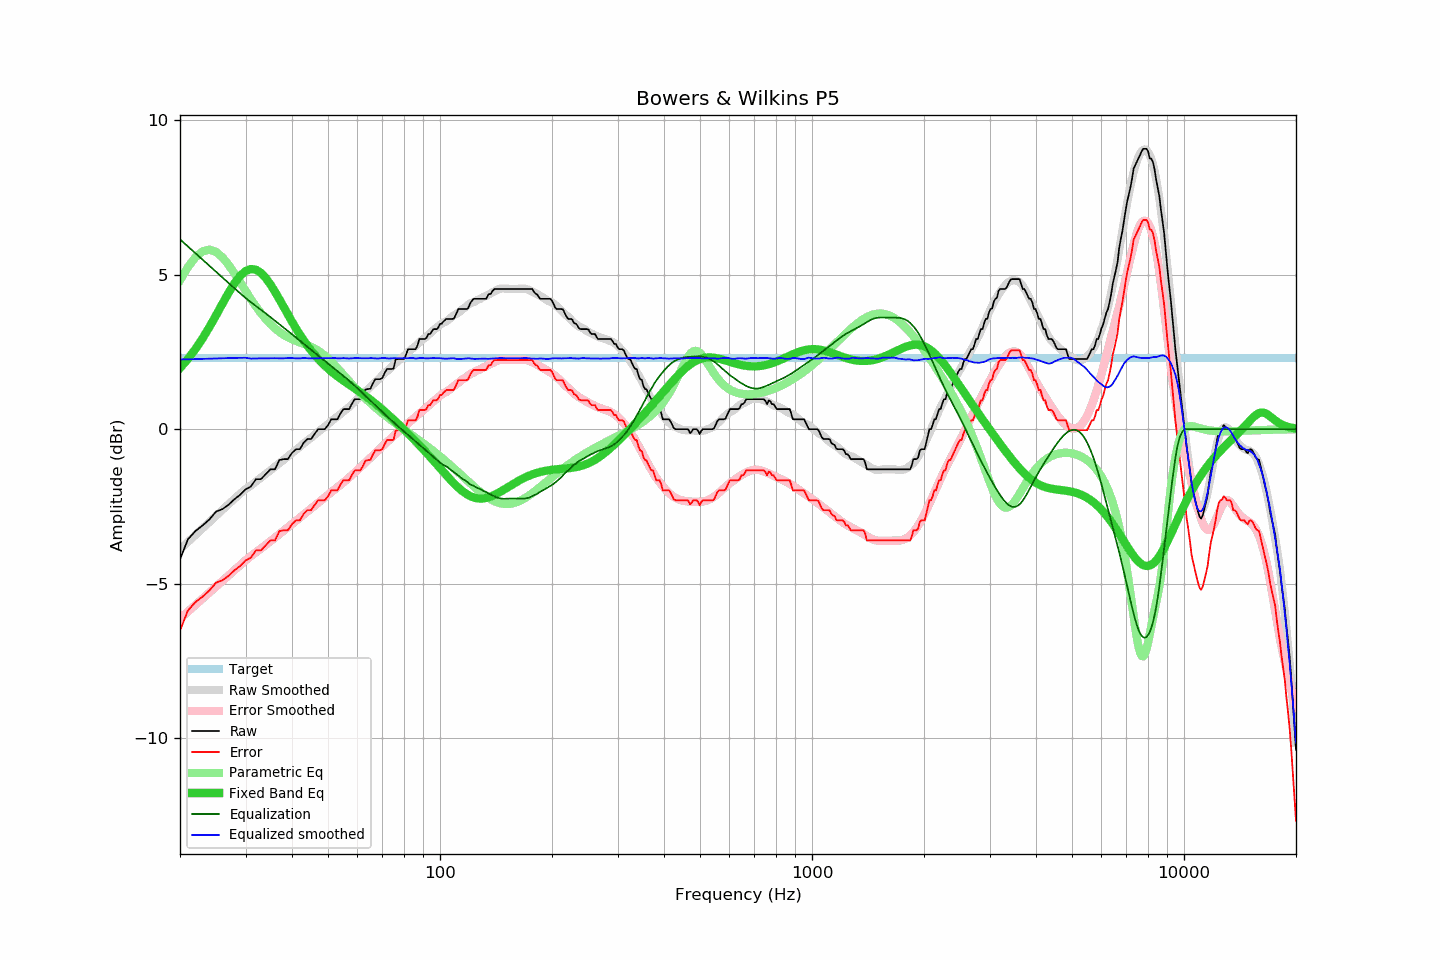

The table this chart was drawn from, first rows:
frequency, raw, error, smoothed, error_smoothed, equalization, parametric_eq, equalized_raw, equalized_smoothed, target
20, -4.22, -6.52, -3.89, -6.13, 6.15, 1.98, 1.93, 2.26, 2.30
21, -3.57, -5.87, -3.65, -5.91, 5.92, 2.27, 2.35, 2.26, 2.30
22, -3.30, -5.60, -3.43, -5.70, 5.70, 2.59, 2.40, 2.27, 2.30
23, -3.12, -5.42, -3.21, -5.49, 5.49, 2.94, 2.37, 2.28, 2.30
24, -2.92, -5.22, -3.00, -5.29, 5.29, 3.31, 2.37, 2.28, 2.30
25, -2.67, -4.97, -2.80, -5.10, 5.10, 3.69, 2.43, 2.29, 2.30
26, -2.59, -4.89, -2.61, -4.91, 4.91, 4.06, 2.32, 2.30, 2.30
27, -2.45, -4.75, -2.43, -4.73, 4.73, 4.41, 2.28, 2.30, 2.30
28, -2.27, -4.57, -2.26, -4.56, 4.56, 4.72, 2.29, 2.31, 2.30
29, -2.13, -4.43, -2.09, -4.40, 4.40, 4.96, 2.27, 2.31, 2.30
30, -1.95, -4.25, -1.94, -4.25, 4.25, 5.12, 2.30, 2.31, 2.30
31, -1.86, -4.16, -1.83, -4.11, 4.11, 5.19, 2.25, 2.29, 2.30
32, -1.62, -3.92, -1.70, -3.99, 3.99, 5.17, 2.37, 2.29, 2.30
33, -1.62, -3.92, -1.57, -3.87, 3.87, 5.06, 2.25, 2.29, 2.30
34, -1.46, -3.76, -1.46, -3.75, 3.75, 4.90, 2.29, 2.29, 2.30
35, -1.30, -3.60, -1.33, -3.63, 3.63, 4.69, 2.33, 2.30, 2.30
36, -1.30, -3.60, -1.21, -3.51, 3.51, 4.45, 2.21, 2.30, 2.30
37, -1.00, -3.30, -1.10, -3.40, 3.40, 4.20, 2.40, 2.29, 2.30
38, -0.97, -3.27, -0.99, -3.29, 3.29, 3.96, 2.32, 2.30, 2.30
39, -0.97, -3.27, -0.88, -3.18, 3.18, 3.71, 2.21, 2.30, 2.30
40, -0.77, -3.07, -0.77, -3.07, 3.07, 3.48, 2.30, 2.30, 2.30
41, -0.65, -2.95, -0.67, -2.97, 2.97, 3.26, 2.32, 2.30, 2.30
42, -0.65, -2.95, -0.57, -2.87, 2.87, 3.06, 2.22, 2.29, 2.30
43, -0.44, -2.74, -0.46, -2.77, 2.77, 2.88, 2.33, 2.30, 2.30
44, -0.32, -2.62, -0.37, -2.67, 2.67, 2.71, 2.35, 2.30, 2.30
45, -0.32, -2.62, -0.28, -2.57, 2.57, 2.55, 2.25, 2.29, 2.30
46, -0.16, -2.46, -0.18, -2.48, 2.48, 2.41, 2.32, 2.30, 2.30
47, 0.00, -2.30, -0.10, -2.39, 2.39, 2.28, 2.39, 2.30, 2.30
48, 0.00, -2.30, -0.00, -2.30, 2.30, 2.17, 2.30, 2.30, 2.30
49, 0.00, -2.30, 0.08, -2.22, 2.22, 2.06, 2.22, 2.30, 2.30
50, 0.13, -2.17, 0.16, -2.13, 2.13, 1.96, 2.26, 2.30, 2.30
51, 0.32, -1.98, 0.25, -2.05, 2.05, 1.87, 2.37, 2.30, 2.30
52, 0.32, -1.98, 0.34, -1.97, 1.97, 1.79, 2.29, 2.31, 2.30
53, 0.32, -1.98, 0.41, -1.89, 1.89, 1.71, 2.21, 2.29, 2.30
54, 0.51, -1.79, 0.49, -1.81, 1.81, 1.64, 2.32, 2.29, 2.30
55, 0.65, -1.65, 0.57, -1.73, 1.73, 1.57, 2.38, 2.30, 2.30
56, 0.65, -1.65, 0.65, -1.65, 1.65, 1.50, 2.30, 2.29, 2.30
57, 0.65, -1.65, 0.72, -1.57, 1.57, 1.44, 2.22, 2.29, 2.30
58, 0.83, -1.47, 0.81, -1.48, 1.48, 1.38, 2.31, 2.29, 2.30
59, 0.97, -1.33, 0.90, -1.40, 1.40, 1.32, 2.37, 2.30, 2.30
60, 0.97, -1.33, 0.98, -1.32, 1.32, 1.26, 2.29, 2.30, 2.30
61, 0.97, -1.33, 1.06, -1.24, 1.24, 1.20, 2.21, 2.30, 2.30
62, 1.10, -1.20, 1.14, -1.16, 1.16, 1.14, 2.26, 2.30, 2.30
63, 1.28, -1.02, 1.22, -1.08, 1.08, 1.08, 2.36, 2.30, 2.30
64, 1.30, -1.00, 1.29, -1.00, 1.00, 1.02, 2.30, 2.30, 2.30
65, 1.31, -0.99, 1.38, -0.93, 0.93, 0.95, 2.24, 2.30, 2.30
66, 1.48, -0.82, 1.45, -0.85, 0.85, 0.89, 2.33, 2.30, 2.30
67, 1.62, -0.68, 1.52, -0.77, 0.77, 0.83, 2.39, 2.29, 2.30
68, 1.62, -0.68, 1.59, -0.70, 0.70, 0.76, 2.32, 2.29, 2.30
69, 1.62, -0.68, 1.67, -0.63, 0.63, 0.70, 2.25, 2.29, 2.30
70, 1.66, -0.64, 1.75, -0.56, 0.56, 0.64, 2.22, 2.31, 2.30
71, 1.82, -0.48, 1.82, -0.49, 0.49, 0.57, 2.31, 2.31, 2.30
72, 1.95, -0.35, 1.88, -0.42, 0.42, 0.51, 2.37, 2.29, 2.30
73, 1.95, -0.35, 1.94, -0.35, 0.35, 0.44, 2.30, 2.29, 2.30
74, 1.95, -0.35, 2.01, -0.29, 0.29, 0.38, 2.24, 2.29, 2.30
75, 1.96, -0.34, 2.07, -0.23, 0.23, 0.31, 2.19, 2.30, 2.30
76, 2.26, -0.04, 2.14, -0.16, 0.16, 0.25, 2.42, 2.30, 2.30
77, 2.27, -0.03, 2.20, -0.10, 0.10, 0.18, 2.37, 2.30, 2.30
78, 2.27, -0.03, 2.25, -0.04, 0.04, 0.12, 2.31, 2.30, 2.30
79, 2.27, -0.03, 2.31, 0.01, -0.01, 0.05, 2.26, 2.30, 2.30
... 553 more rows
